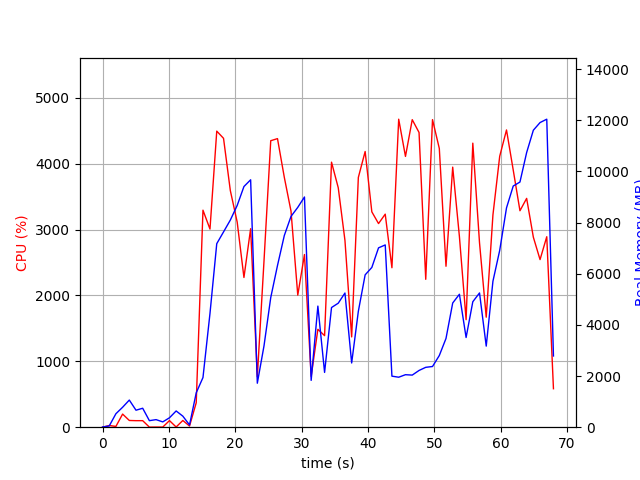

The data file committed next to this chart (first rows):
elapsed_time, nproc, cpu, mem_real, mem_virtual
4.0531158447265625e-05, 1, 0.0, 7.766, 3185
1.007, 2, 25.8, 48.88, 160.6
2.015, 4, 11.9, 527.2, 2130
3.024, 4, 199.2, 780, 2450
4.033, 8, 102.1, 1061, 5331
5.042, 3, 99.1, 664.3, 2029
6.051, 3, 99.2, 741.3, 2141
7.059, 3, 1.0, 255.6, 1479
8.068, 3, 2.0, 295.9, 1525
9.076, 3, 2.0, 207.2, 1459
10.08, 3, 100.2, 368, 1593
11.09, 5, 3.0, 635.1, 2423
12.1, 4, 102.0, 432, 1922
13.11, 1, 17.8, 87.89, 767.1
14.12, 1, 371.4, 1346, 9283
15.14, 1, 3294, 1942, 9283
16.19, 1, 3007, 4449, 11179
17.21, 1, 4494, 7178, 16470
18.23, 1, 4385, 7637, 19656
19.26, 1, 3592, 8100, 19656
20.29, 1, 3114, 8671, 19720
21.31, 1, 2272, 9412, 19720
22.32, 1, 3013, 9675, 19720
23.33, 1, 764.8, 1720, 20312
24.34, 1, 2526, 3185, 19800
25.35, 1, 4348, 5068, 19959
26.37, 1, 4380, 6323, 20829
27.4, 1, 3792, 7497, 20829
28.4, 1, 3279, 8244, 20829
29.42, 1, 2005, 8597, 20829
30.43, 1, 2621, 9003, 20829
31.44, 1, 771.7, 1831, 20829
32.45, 1, 1486, 4736, 26045
33.47, 1, 1390, 2143, 27069
34.51, 1, 4022, 4680, 27826
35.52, 1, 3635, 4850, 27826
36.54, 1, 2835, 5248, 27938
37.55, 1, 1370, 2511, 27938
38.55, 1, 3791, 4533, 27938
39.58, 1, 4184, 5958, 28206
40.59, 1, 3269, 6247, 28206
41.6, 1, 3091, 7014, 28206
42.61, 1, 3234, 7128, 28206
43.61, 1, 2420, 1996, 26158
44.64, 1, 4675, 1955, 26158
45.66, 1, 4110, 2053, 26158
46.68, 1, 4668, 2038, 26158
47.7, 1, 4473, 2219, 30254
48.71, 1, 2244, 2342, 31278
49.73, 1, 4668, 2373, 31278
50.76, 1, 4231, 2803, 34350
51.76, 1, 2443, 3471, 32318
52.78, 1, 3947, 4857, 32404
53.79, 1, 2893, 5199, 32404
54.79, 1, 1632, 3508, 32404
55.81, 1, 4311, 4907, 32460
56.82, 1, 2799, 5250, 32460
57.83, 1, 1670, 3171, 32460
58.84, 1, 3221, 5708, 32460
59.86, 1, 4112, 6915, 32460
... 8 more rows
